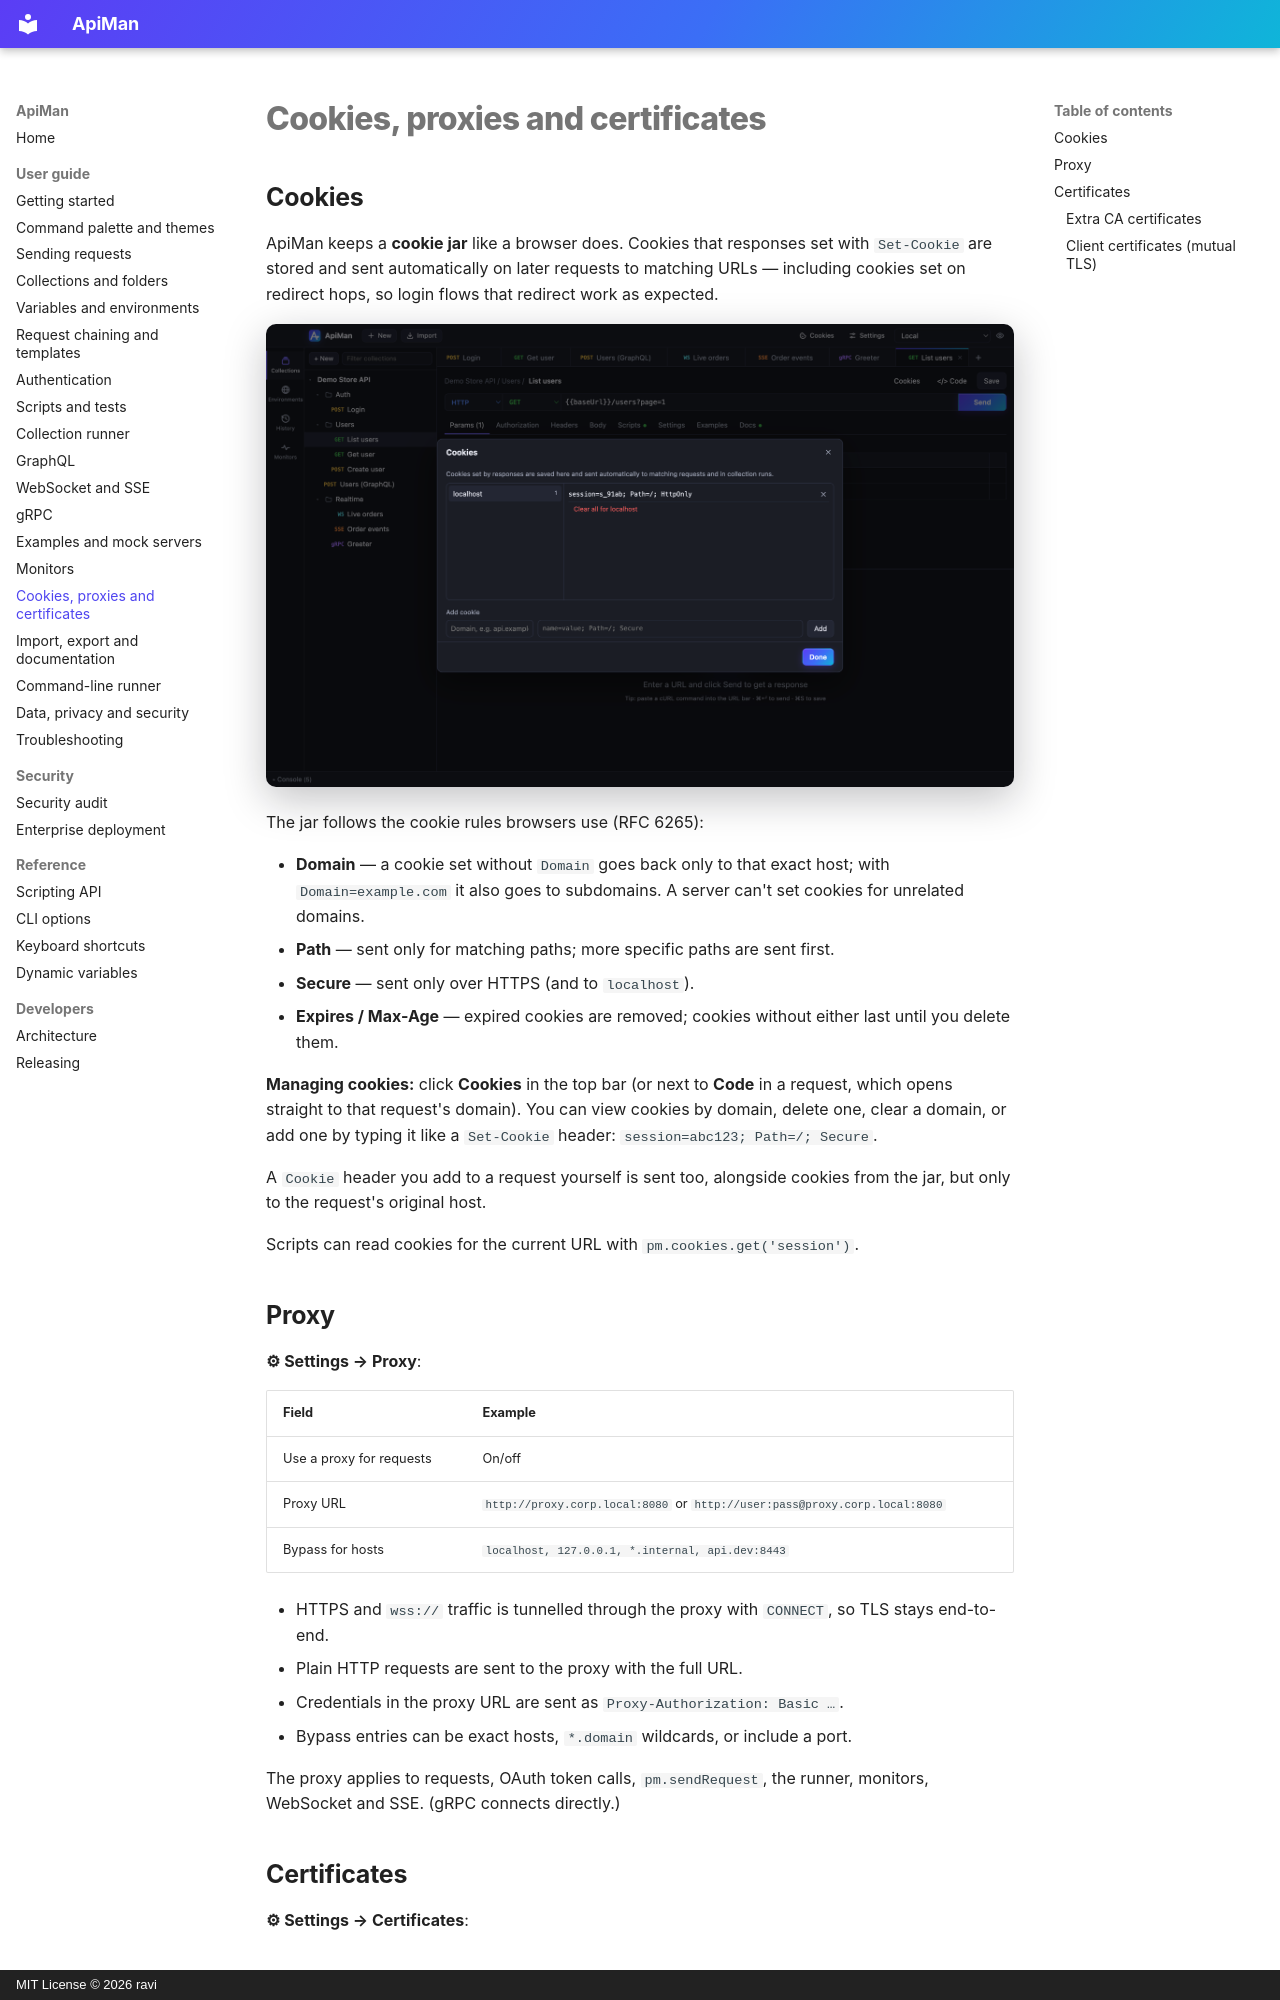

repository: gkravi/apiman · page: network/index.html · generator: mkdocs · copyright: MIT License © 2026 ravi

# Cookies, proxies and certificates

## Cookies

ApiMan keeps a **cookie jar** like a browser does. Cookies that responses set with `Set-Cookie` are
stored and sent automatically on later requests to matching URLs — including cookies set on redirect
hops, so login flows that redirect work as expected.

![Cookie manager](images/cookies.png)

The jar follows the cookie rules browsers use (RFC 6265):

- **Domain** — a cookie set without `Domain` goes back only to that exact host; with
  `Domain=example.com` it also goes to subdomains. A server can't set cookies for unrelated domains.
- **Path** — sent only for matching paths; more specific paths are sent first.
- **Secure** — sent only over HTTPS (and to `localhost`).
- **Expires / Max-Age** — expired cookies are removed; cookies without either last until you delete them.

**Managing cookies:** click **Cookies** in the top bar (or next to **Code** in a request, which opens
straight to that request's domain). You can view cookies by domain, delete one, clear a domain, or
add one by typing it like a `Set-Cookie` header: `session=abc123; Path=/; Secure`.

A `Cookie` header you add to a request yourself is sent too, alongside cookies from the jar, but
only to the request's original host.

Scripts can read cookies for the current URL with `pm.cookies.get('session')`.

## Proxy

**⚙ Settings → Proxy**:

| Field | Example |
|---|---|
| Use a proxy for requests | On/off |
| Proxy URL | `http://proxy.corp.local:8080` or `http://user:pass@proxy.corp.local:8080` |
| Bypass for hosts | `localhost, 127.0.0.1, *.internal, api.dev:8443` |

- HTTPS and `wss://` traffic is tunnelled through the proxy with `CONNECT`, so TLS stays end-to-end.
- Plain HTTP requests are sent to the proxy with the full URL.
- Credentials in the proxy URL are sent as `Proxy-Authorization: Basic …`.
- Bypass entries can be exact hosts, `*.domain` wildcards, or include a port.

The proxy applies to requests, OAuth token calls, `pm.sendRequest`, the runner, monitors, WebSocket
and SSE. (gRPC connects directly.)

## Certificates

**⚙ Settings → Certificates**:
